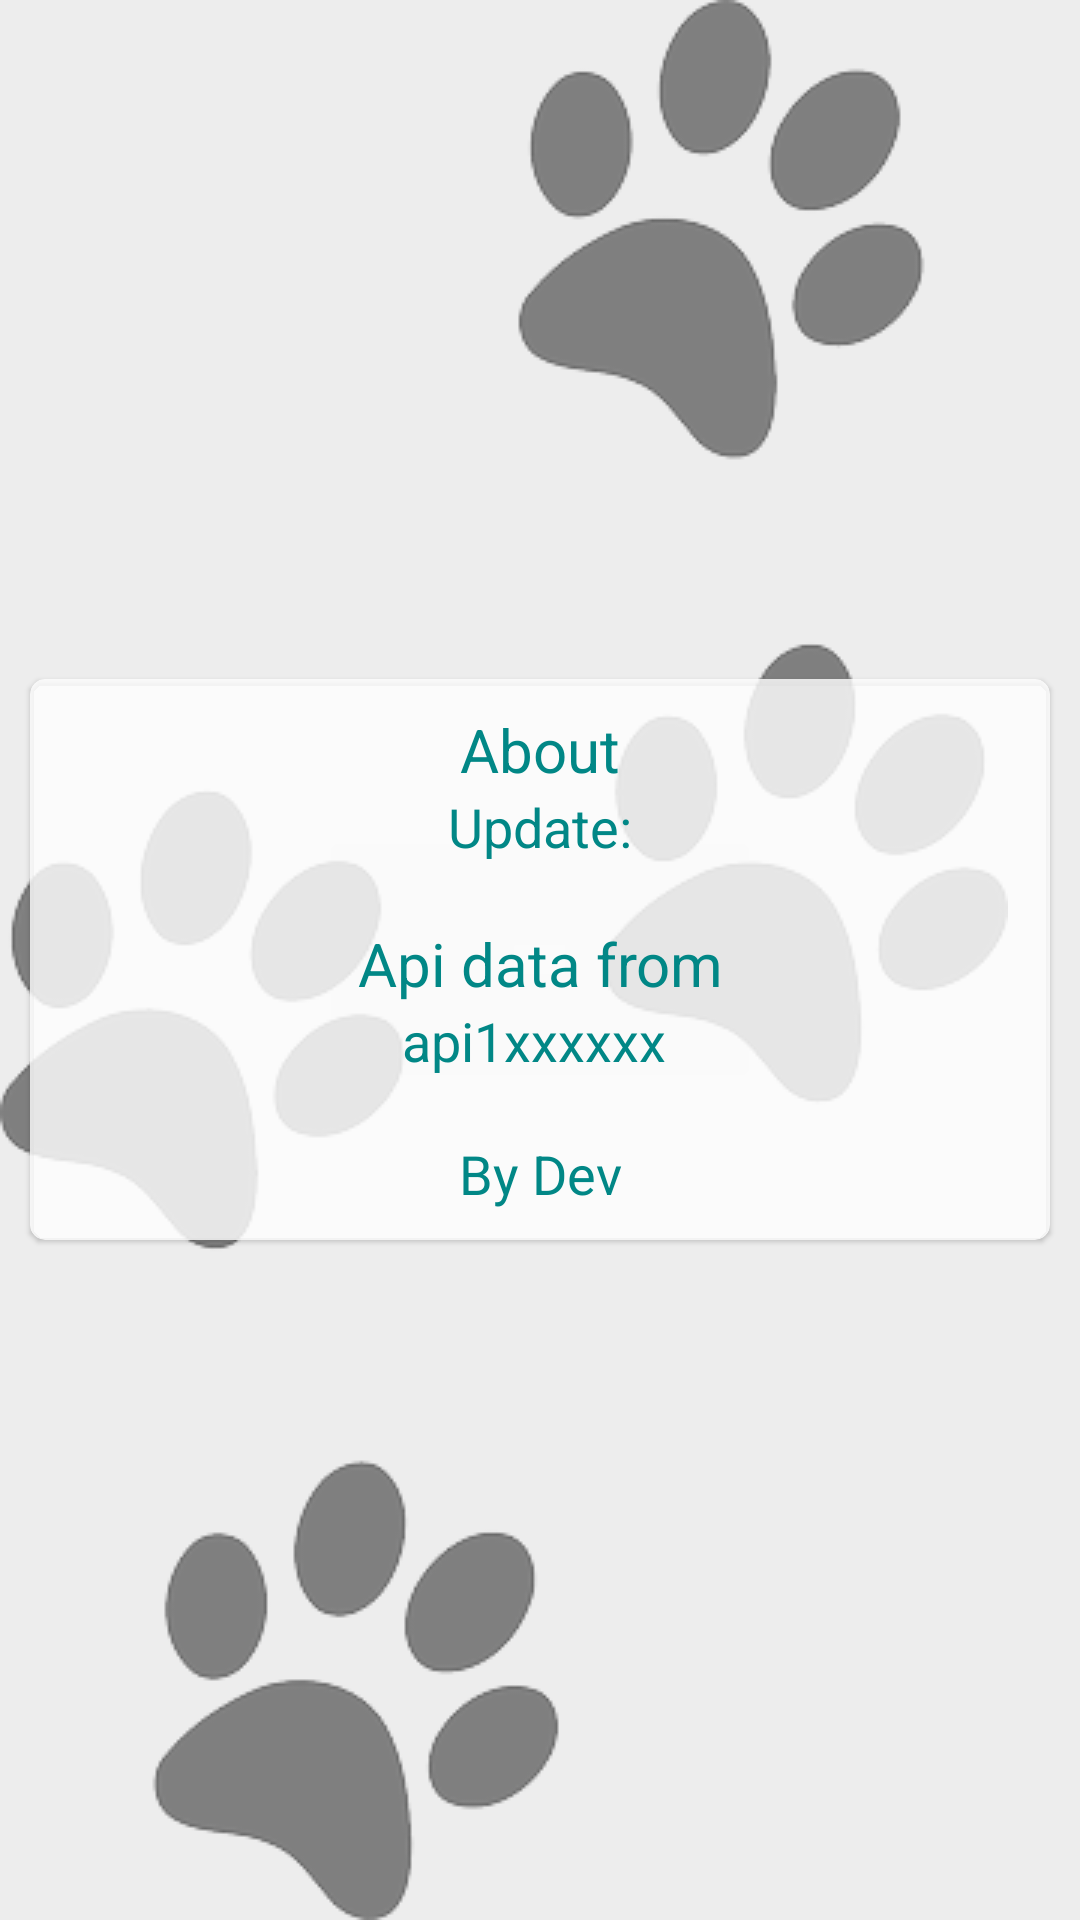

Here is an Android app screen rendered from its layout file. Give the layout XML and the strings, colors and styles it references.
<!-- AndroidManifest.xml: application theme Theme.PjCovidDashBoard -->
<!-- res/layout/fragment_info.xml -->
<?xml version="1.0" encoding="utf-8"?>
<FrameLayout xmlns:android="http://schemas.android.com/apk/res/android"
    xmlns:tools="http://schemas.android.com/tools"
    android:layout_width="match_parent"
    android:layout_height="match_parent"
    android:background="#EDEDED"
    xmlns:app="http://schemas.android.com/apk/res-auto"
    tools:context=".ui.view.fragments.InfoFragment">


    <com.google.android.material.card.MaterialCardView
        android:layout_margin="10dp"
        android:layout_gravity="center"
        android:layout_width="match_parent"
        android:layout_height="wrap_content"
        app:cardBackgroundColor="#CEFFFFFF"
        app:cardCornerRadius="5dp">
        <LinearLayout
            android:padding="10dp"
            android:orientation="vertical"
            android:layout_width="match_parent"
            android:layout_height="wrap_content">

            <TextView
                android:id="@+id/txt_info_about"
                android:layout_width="match_parent"
                android:layout_height="wrap_content"
                android:text="About"
                android:textAlignment="center"
                android:textColor="@color/teal_700"
                android:textSize="20sp"/>
            <TextView
                android:id="@+id/txt_info_update"
                android:layout_width="match_parent"
                android:layout_height="wrap_content"
                android:text="Update:"
                android:textAlignment="center"
                android:textColor="@color/teal_700"
                android:textSize="18sp"/>
            <View
                android:layout_width="wrap_content"
                android:layout_height="20dp"/>
            <TextView
                android:layout_width="match_parent"
                android:layout_height="wrap_content"
                android:text="Api data from"
                android:textAlignment="center"
                android:textColor="@color/teal_700"
                android:textSize="20sp"/>
            <TextView
                android:id="@+id/txt_info_api"
                android:layout_width="match_parent"
                android:layout_height="wrap_content"
                android:text="api1xxxxxx "
                android:textAlignment="center"
                android:textColor="@color/teal_700"
                android:textSize="18sp"/>
            <View
                android:layout_width="wrap_content"
                android:layout_height="20dp"/>
            <TextView
                android:id="@+id/txt_info_by"
                android:layout_width="match_parent"
                android:layout_height="wrap_content"
                android:text="By Dev"
                android:textAlignment="center"
                android:textColor="@color/teal_700"
                android:textSize="18sp"/>
        </LinearLayout>
    </com.google.android.material.card.MaterialCardView>

    <androidx.appcompat.widget.AppCompatImageView
        android:layout_width="wrap_content"
        android:layout_height="wrap_content"
        android:src="@drawable/bg_info_cat1"/>

</FrameLayout>
<!-- resources referenced by this layout -->
<resources>
  <color name="teal_700">#FF018786</color>
  <!-- drawable bg_info_cat1: png bitmap (drawable-v24, 48611 bytes) -->
  <style name="Theme.PjCovidDashBoard" parent="Theme.MaterialComponents.DayNight.NoActionBar">
          
          <item name="colorPrimary">@color/teal_200</item>
          <item name="colorPrimaryVariant">@color/teal_700</item>
          <item name="colorOnPrimary">@color/white</item>
          
          <item name="colorSecondary">@color/teal_200</item>
          <item name="colorSecondaryVariant">@color/teal_700</item>
          <item name="colorOnSecondary">@color/black</item>
          
          <item name="android:statusBarColor" tools:targetApi="l">?attr/colorPrimaryVariant</item>
          
      </style>
  <color name="teal_200">#FF03DAC5</color>
  <color name="white">#FFFFFFFF</color>
  <color name="black">#FF000000</color>
</resources>
